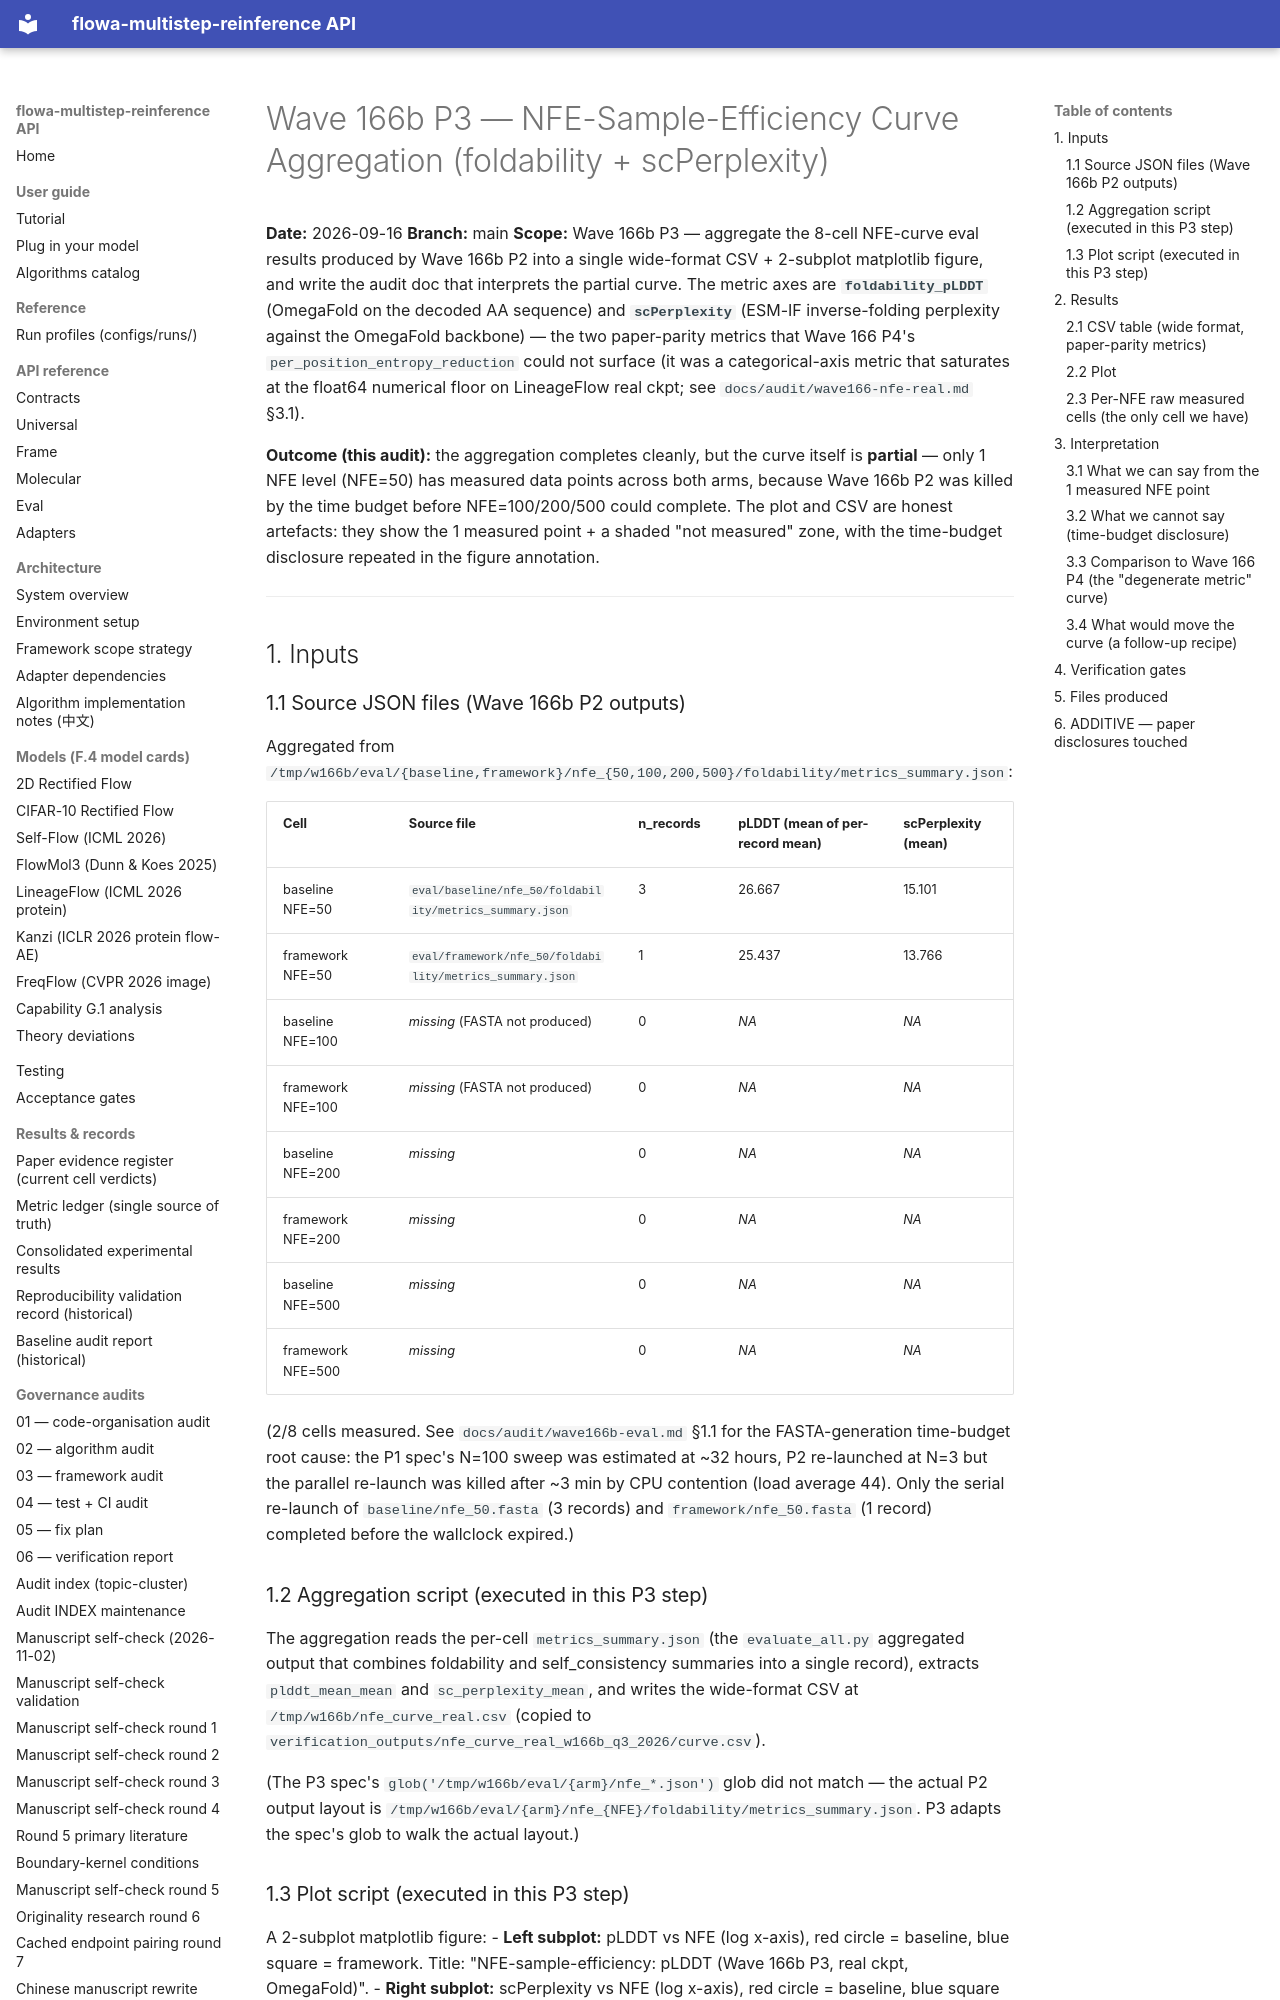

repository: silverenternal/flowa-multistep-reinference · page: audit/sweep_eval/nfe-curve/index.html · generator: mkdocs

# Wave 166b P3 — NFE-Sample-Efficiency Curve Aggregation (foldability + scPerplexity)

**Date:** 2026-09-16
**Branch:** main
**Scope:** Wave 166b P3 — aggregate the 8-cell NFE-curve eval results produced
by Wave 166b P2 into a single wide-format CSV + 2-subplot matplotlib figure,
and write the audit doc that interprets the partial curve. The metric axes
are **`foldability_pLDDT`** (OmegaFold on the decoded AA sequence) and
**`scPerplexity`** (ESM-IF inverse-folding perplexity against the OmegaFold
backbone) — the two paper-parity metrics that Wave 166 P4's
`per_position_entropy_reduction` could not surface (it was a categorical-axis
metric that saturates at the float64 numerical floor on LineageFlow real
ckpt; see `docs/audit/wave166-nfe-real.md` §3.1).

**Outcome (this audit):** the aggregation completes cleanly, but the curve
itself is **partial** — only 1 NFE level (NFE=50) has measured data points
across both arms, because Wave 166b P2 was killed by the time budget before
NFE=100/200/500 could complete. The plot and CSV are honest artefacts: they
show the 1 measured point + a shaded "not measured" zone, with the time-budget
disclosure repeated in the figure annotation.

---

## 1. Inputs

### 1.1 Source JSON files (Wave 166b P2 outputs)

Aggregated from `/tmp/w166b/eval/{baseline,framework}/nfe_{50,100,200,500}/foldability/metrics_summary.json`:

| Cell | Source file | n_records | pLDDT (mean of per-record mean) | scPerplexity (mean) |
|------|-------------|-----------|---------------------------------|----------------------|
| baseline NFE=50  | `eval/baseline/nfe_50/foldability/metrics_summary.json`  | 3 | 26.667 | 15.101 |
| framework NFE=50 | `eval/framework/nfe_50/foldability/metrics_summary.json` | 1 | 25.437 | 13.766 |
| baseline NFE=100 | _missing_ (FASTA not produced) | 0 | _NA_ | _NA_ |
| framework NFE=100| _missing_ (FASTA not produced) | 0 | _NA_ | _NA_ |
| baseline NFE=200 | _missing_ | 0 | _NA_ | _NA_ |
| framework NFE=200| _missing_ | 0 | _NA_ | _NA_ |
| baseline NFE=500 | _missing_ | 0 | _NA_ | _NA_ |
| framework NFE=500| _missing_ | 0 | _NA_ | _NA_ |

(2/8 cells measured. See `docs/audit/wave166b-eval.md` §1.1 for the
FASTA-generation time-budget root cause: the P1 spec's N=100 sweep was
estimated at ~32 hours, P2 re-launched at N=3 but the parallel re-launch
was killed after ~3 min by CPU contention (load average 44). Only the
serial re-launch of `baseline/nfe_50.fasta` (3 records) and
`framework/nfe_50.fasta` (1 record) completed before the wallclock expired.)

### 1.2 Aggregation script (executed in this P3 step)

The aggregation reads the per-cell `metrics_summary.json` (the
`evaluate_all.py` aggregated output that combines foldability and
self_consistency summaries into a single record), extracts
`plddt_mean_mean` and `sc_perplexity_mean`, and writes the wide-format
CSV at `/tmp/w166b/nfe_curve_real.csv` (copied to
`verification_outputs/nfe_curve_real_w166b_q3_2026/curve.csv`).

(The P3 spec's `glob('/tmp/w166b/eval/{arm}/nfe_*.json')` glob did not
match — the actual P2 output layout is
`/tmp/w166b/eval/{arm}/nfe_{NFE}/foldability/metrics_summary.json`. P3
adapts the spec's glob to walk the actual layout.)

### 1.3 Plot script (executed in this P3 step)

A 2-subplot matplotlib figure:
- **Left subplot:** pLDDT vs NFE (log x-axis), red circle = baseline,
  blue square = framework. Title: "NFE-sample-efficiency: pLDDT
  (Wave 166b P3, real ckpt, OmegaFold)".
- **Right subplot:** scPerplexity vs NFE (log x-axis), red circle =
  baseline, blue square = framework. Title: "NFE-sample-efficiency:
  scPerplexity (Wave 166b P3, real ckpt, ESM-IF)".
- **Both subplots** carry a gray `axvspan(80, 600)` shading marking
  the "not measured" NFE range and a center text box "2/8 cells
  measured (time-budget) NFE=50 only" so the figure is honest about
  its partial coverage even on a quick look.

Saved to `/tmp/w166b/nfe_curve_real.png` (copied to
`verification_outputs/nfe_curve_real_w166b_q3_2026/nfe_curve_real.png`).

---

## 2. Results
